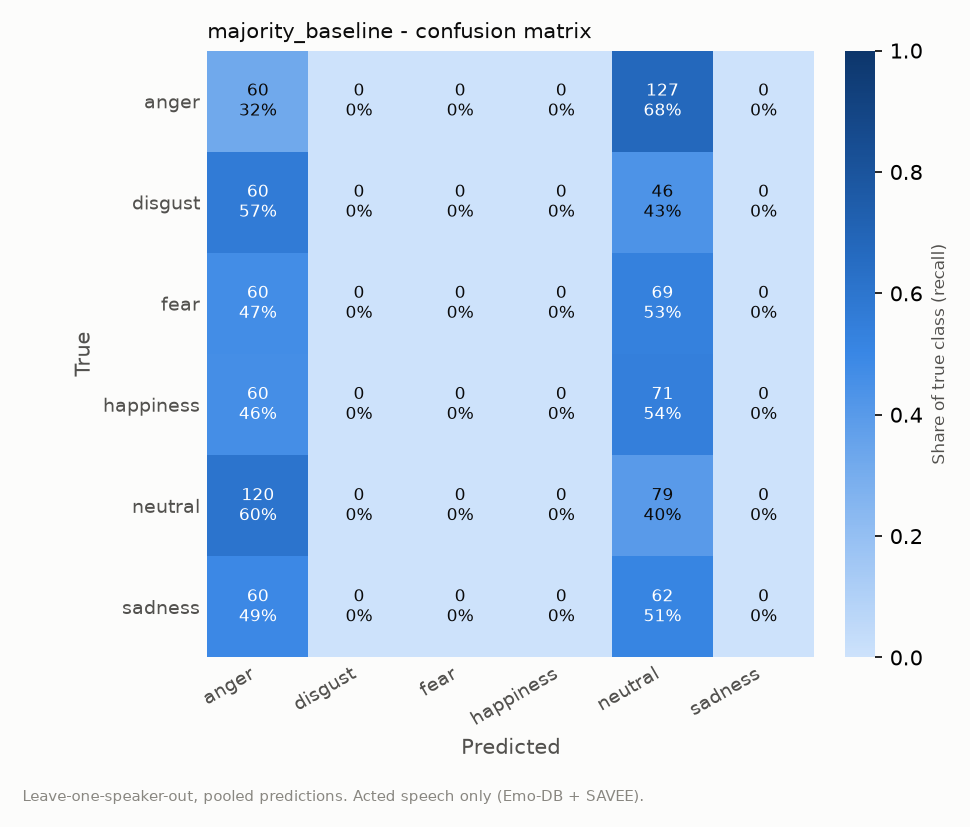

Values plotted in this chart, from the file beside it:
, pred_anger, pred_disgust, pred_fear, pred_happiness, pred_neutral, pred_sadness
true_anger, 60, 0, 0, 0, 127, 0
true_disgust, 60, 0, 0, 0, 46, 0
true_fear, 60, 0, 0, 0, 69, 0
true_happiness, 60, 0, 0, 0, 71, 0
true_neutral, 120, 0, 0, 0, 79, 0
true_sadness, 60, 0, 0, 0, 62, 0
